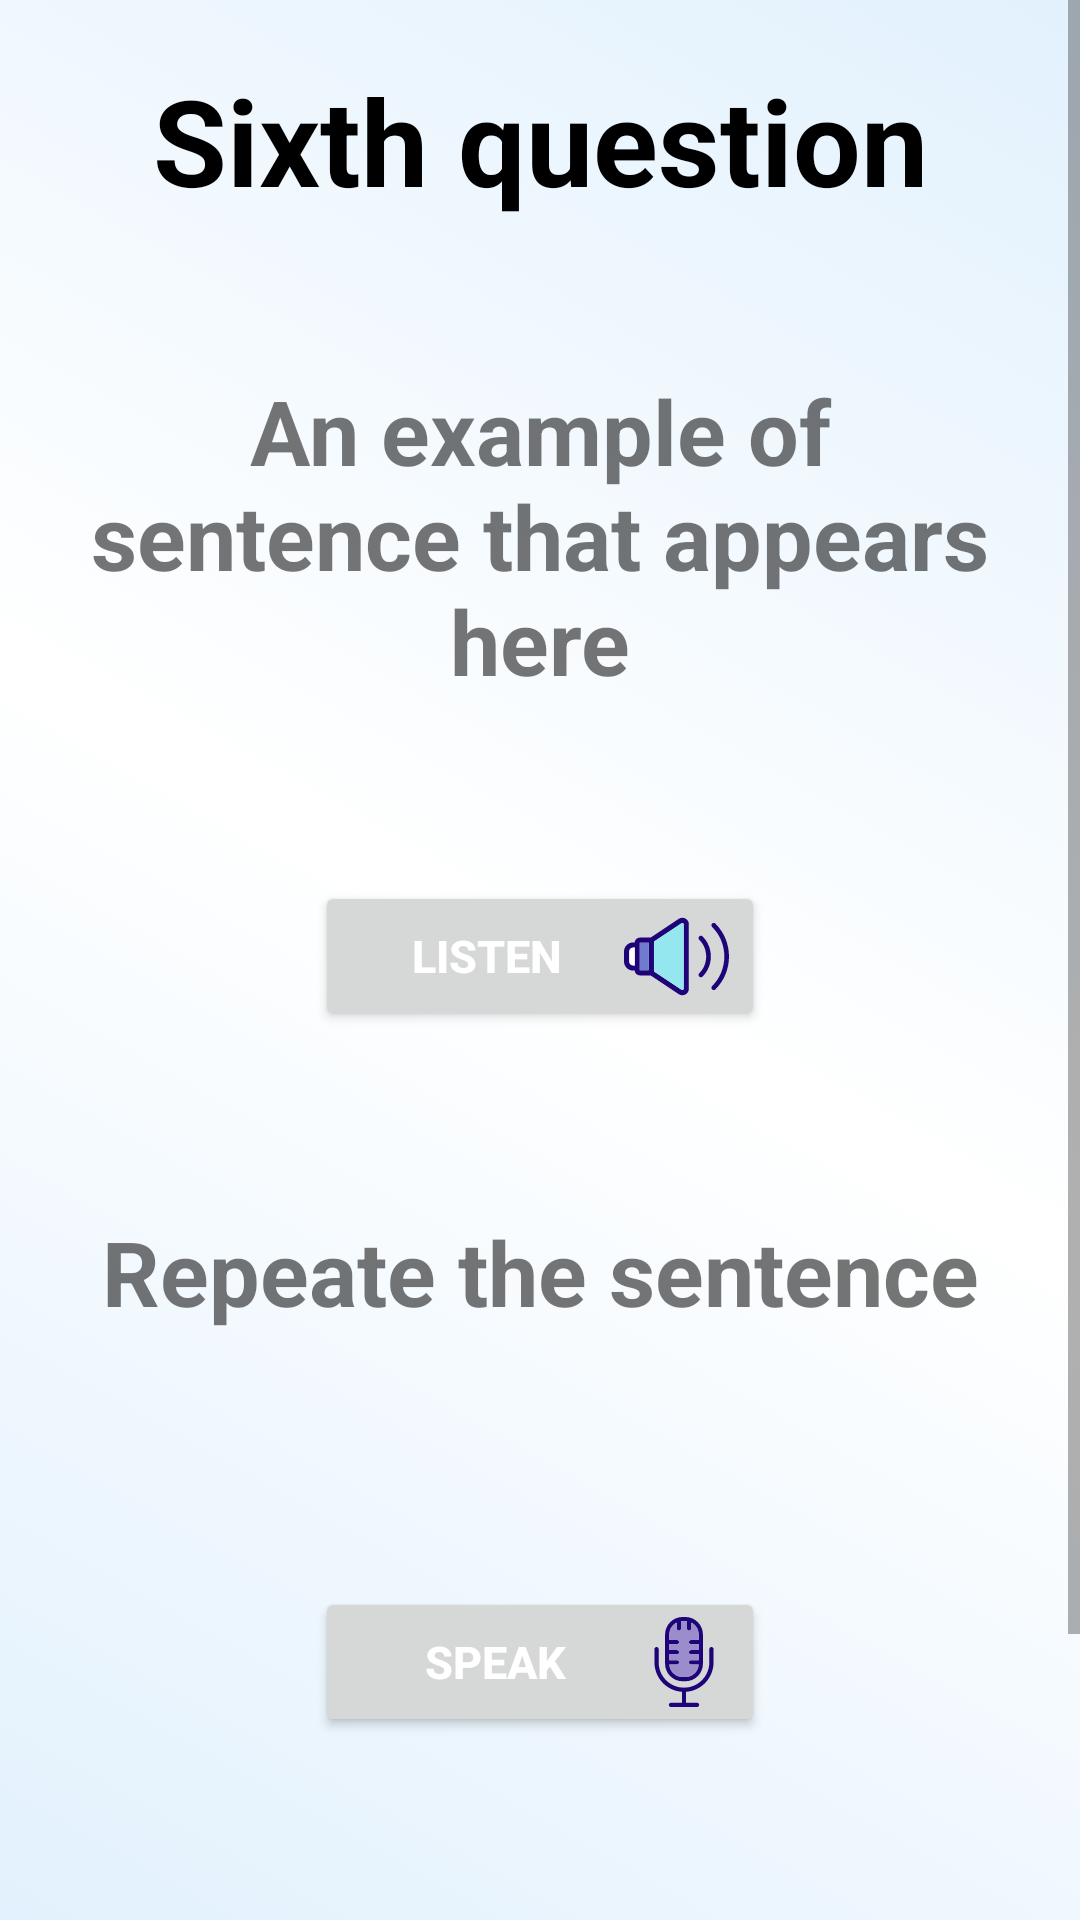

Write the Android layout XML for this screen, with the resource values it uses.
<!-- AndroidManifest.xml: application theme Theme.Minimental -->
<!-- res/layout/sixth_question.xml -->
<LinearLayout xmlns:android="http://schemas.android.com/apk/res/android"
    xmlns:app="http://schemas.android.com/apk/res-auto"
    xmlns:tools="http://schemas.android.com/tools"
    android:layout_width="match_parent"
    android:layout_height="match_parent"
    android:background="@drawable/background_gradient"
    android:orientation="vertical"
    tools:ignore="ExtraText">

    <ScrollView
        android:layout_width="match_parent"
        android:layout_height="match_parent">

        <LinearLayout
            android:layout_width="match_parent"
            android:layout_height="wrap_content"
            android:orientation="vertical">

            <TextView
                android:id="@+id/title_question_title6"
                android:layout_width="match_parent"
                android:layout_height="wrap_content"
                android:layout_margin="20dp"
                android:gravity="center"
                android:text="@string/title_question_title_name6"
                android:textColor="@color/black"
                android:textStyle="bold"
                android:textColorHint="@color/black"
                android:textSize="40sp" />

            <LinearLayout
                android:layout_width="match_parent"
                android:layout_height="wrap_content"
                android:layout_margin="10dp"
                android:baselineAligned="false"
                android:orientation="horizontal">


                <TextView
                    android:id="@+id/six_question_textview1"
                    android:layout_width="match_parent"
                    android:layout_height="wrap_content"
                    android:layout_margin="20dp"
                    android:gravity="center"
                    android:text="@string/sixth_question_textview_name"
                    android:textSize="30sp"
                    android:textStyle="bold" />
            </LinearLayout>

            <LinearLayout
                android:layout_width="match_parent"
                android:layout_height="wrap_content"
                android:layout_margin="5dp"
                android:baselineAligned="false"
                android:gravity="center"
                android:orientation="horizontal">


                <Button
                    android:id="@+id/repeat_sentence_speaker"
                    android:layout_width="150dp"
                    android:layout_height="50dp"
                    android:layout_margin="25dp"
                    android:drawableEnd="@drawable/ic_speaker"
                    android:gravity="center"
                    android:text="@string/listen"
                    android:textColor="@color/white"
                    android:textColorHint="@color/white"
                    android:textSize="15sp"
                    android:textStyle="bold" />
            </LinearLayout>

            <LinearLayout
                android:layout_width="match_parent"
                android:layout_height="wrap_content"
                android:layout_margin="10dp"
                android:baselineAligned="false"
                android:orientation="horizontal">


                <TextView
                    android:id="@+id/six_question_textview2"
                    android:layout_width="match_parent"
                    android:layout_height="wrap_content"
                    android:layout_margin="20dp"
                    android:gravity="center"
                    android:text="@string/six_question_textview2_name"
                    android:textColorHint="@color/black"
                    android:textSize="30sp"
                    android:textStyle="bold" />
            </LinearLayout>


            <LinearLayout
                android:layout_width="match_parent"
                android:layout_height="wrap_content"
                android:layout_marginTop="30dp"
                android:baselineAligned="false"
                android:gravity="center"
                android:orientation="horizontal">


                <Button
                    android:id="@+id/image_of_microphone"
                    android:layout_width="150dp"
                    android:layout_height="50dp"
                    android:layout_margin="25dp"
                    android:drawableEnd="@drawable/ic_microphone"
                    android:gravity="center"
                    android:text="@string/speak"
                    android:textColor="@color/white"
                    android:textColorHint="@color/white"
                    android:textSize="15sp"
                    android:textStyle="bold" />
            </LinearLayout>


            <LinearLayout
                android:layout_width="match_parent"
                android:layout_height="wrap_content"
                android:layout_marginTop="60dp"
                android:layout_marginBottom="20dp"
                android:orientation="vertical"
                android:paddingStart="16dp"
                android:paddingEnd="16dp">

                <Button
                    android:id="@+id/next_Btn"
                    android:layout_width="match_parent"
                    android:layout_height="wrap_content"
                    android:layout_gravity="center"
                    android:layout_margin="10dp"
                    android:background="@drawable/round_border"
                    android:gravity="center"
                    android:hint="@string/button_next"
                    android:padding="10dp"
                    android:textColorHint="@color/white"
                    android:textSize="16sp" />


            </LinearLayout>

        </LinearLayout>
    </ScrollView>

</LinearLayout>
<!-- resources referenced by this layout -->
<resources>
  <color name="black">#FF000000</color>
  <color name="white">#FFFFFFFF</color>
  <!-- drawable background_gradient (drawable) -->
  <?xml version="1.0" encoding="utf-8"?>
  <selector xmlns:android="http://schemas.android.com/apk/res/android">
      <item>
          <shape>
              <gradient android:angle="45" android:startColor="@color/gradientColor"
                      android:endColor="@color/gradientColor" android:centerColor="@color/white" />
          </shape>
      </item>
  </selector>
  <!-- drawable ic_microphone: vector/xml drawable (drawable, 2926 chars, omitted) -->
  <!-- drawable ic_speaker: vector/xml drawable (drawable, 2648 chars, omitted) -->
  <!-- drawable round_border (drawable) -->
  <?xml version="1.0" encoding="utf-8"?>
  <shape android:shape="rectangle" xmlns:android="http://schemas.android.com/apk/res/android">
      <solid android:color="@color/colorPrimary"/>
      <corners android:radius="100dp"/>
  </shape>
  <string name="button_next">Next</string>
  <string name="listen">listen</string>
  <string name="six_question_textview2_name">Repeate the sentence</string>
  <string name="sixth_question_textview_name">An example of sentence that appears here</string>
  <string name="speak">SPEAK</string>
  <string name="title_question_title_name6">Sixth question</string>
  <style name="Theme.Minimental" parent="Theme.MaterialComponents.Light.NoActionBar">
          
          <item name="colorPrimary">@color/colorPrimary</item>
          <item name="colorPrimaryVariant">@color/purple_700</item>
          <item name="colorOnPrimary">@color/white</item>
          
          <item name="colorSecondary">@color/teal_200</item>
          <item name="colorSecondaryVariant">@color/teal_700</item>
          <item name="colorOnSecondary">@color/black</item>
          
          <item name="android:statusBarColor" tools:targetApi="l">?attr/colorPrimaryVariant</item>
          
      </style>
  <color name="gradientColor">#E2F1FD</color>
  <color name="colorPrimary">#0099ff</color>
  <color name="purple_700">#FF3700B3</color>
  <color name="teal_200">#FF03DAC5</color>
  <color name="teal_700">#FF018786</color>
</resources>
